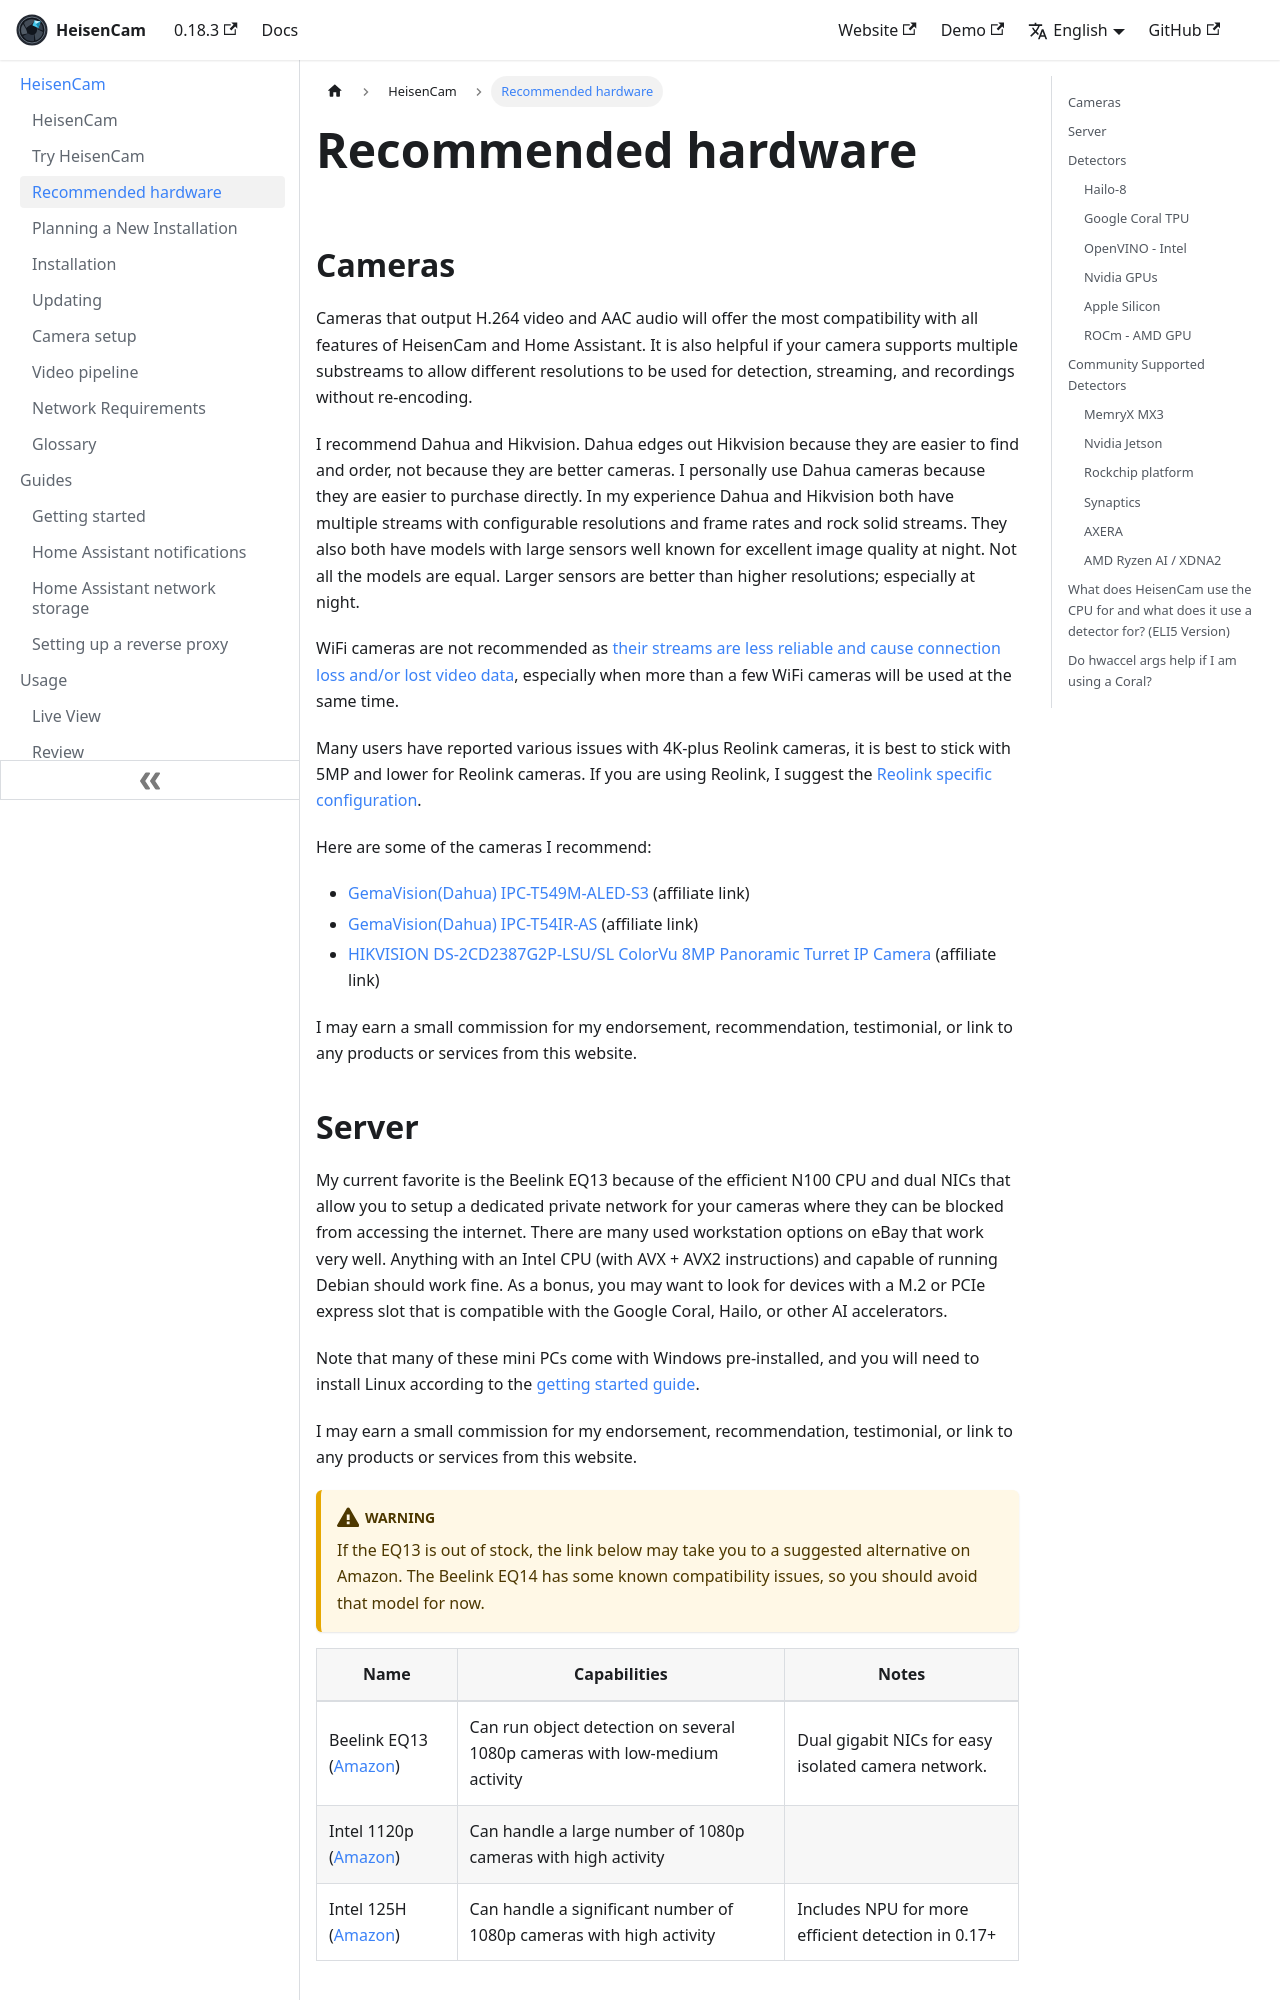

repository: kzkvv/heisencam · page: docs/frigate/hardware/index.html · generator: docusaurus

---
id: hardware
title: Recommended hardware
---

import CommunityBadge from '@site/src/components/CommunityBadge';

## Cameras

Cameras that output H.264 video and AAC audio will offer the most compatibility with all features of HeisenCam and Home Assistant. It is also helpful if your camera supports multiple substreams to allow different resolutions to be used for detection, streaming, and recordings without re-encoding.

I recommend Dahua and Hikvision. Dahua edges out Hikvision because they are easier to find and order, not because they are better cameras. I personally use Dahua cameras because they are easier to purchase directly. In my experience Dahua and Hikvision both have multiple streams with configurable resolutions and frame rates and rock solid streams. They also both have models with large sensors well known for excellent image quality at night. Not all the models are equal. Larger sensors are better than higher resolutions; especially at night.

WiFi cameras are not recommended as [their streams are less reliable and cause connection loss and/or lost video data](https://ipcamtalk.com/threads/camera-conflicts.68142/#post-738821), especially when more than a few WiFi cameras will be used at the same time.

Many users have reported various issues with 4K-plus Reolink cameras, it is best to stick with 5MP and lower for Reolink cameras. If you are using Reolink, I suggest the [Reolink specific configuration](../configuration/camera_specific.md#reolink-cameras).

Here are some of the cameras I recommend:

- <a href="https://link.amazon/B0hnw1JEZ" target="_blank" rel="nofollow noopener sponsored">GemaVision(Dahua) IPC-T549M-ALED-S3</a> (affiliate link)
- <a href="https://link.amazon/B06naLGqL" target="_blank" rel="nofollow noopener sponsored">GemaVision(Dahua) IPC-T54IR-AS</a> (affiliate link)
- <a href="https://link.amazon/B0iD97zC7" target="_blank" rel="nofollow noopener sponsored">HIKVISION DS-2CD2387G2P-LSU/SL ColorVu 8MP Panoramic Turret IP Camera</a> (affiliate link)

I may earn a small commission for my endorsement, recommendation, testimonial, or link to any products or services from this website.
